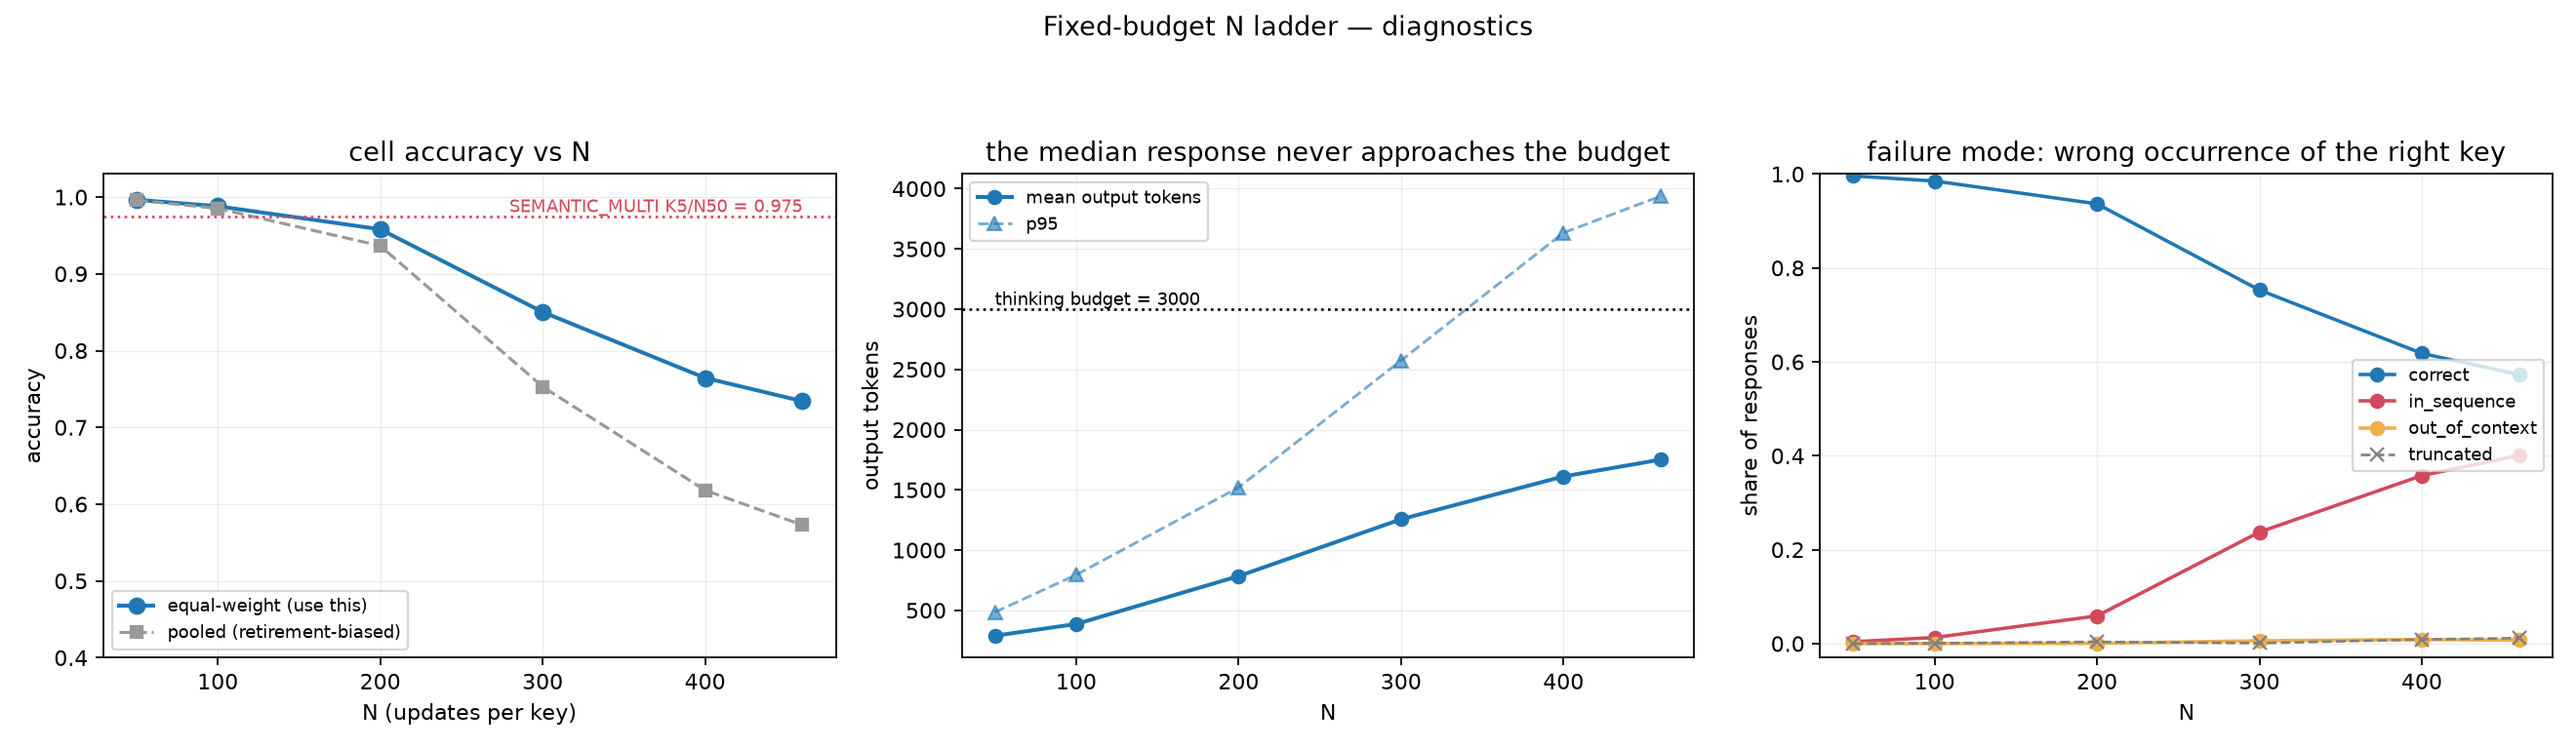

The table this chart was drawn from, first rows:
num_keys, num_updates, position, position_kind, n_correct, n_trials, accuracy, wilson_lo, wilson_hi
5, 50, 1, ordinal, 56, 56, 1, 0.9358, 1
5, 50, last, recency, 56, 56, 1, 0.9358, 1
5, 50, 4, ordinal, 56, 56, 1, 0.9358, 1
5, 50, 6, ordinal, 56, 56, 1, 0.9358, 1
5, 50, 8, ordinal, 56, 56, 1, 0.9358, 1
5, 50, 7, ordinal, 56, 56, 1, 0.9358, 1
5, 50, 14, ordinal, 70, 72, 0.9722, 0.9043, 0.9923
5, 50, 5, ordinal, 56, 56, 1, 0.9358, 1
5, 50, 2, ordinal, 56, 56, 1, 0.9358, 1
5, 50, 20, ordinal, 56, 56, 1, 0.9358, 1
5, 50, 26, ordinal, 56, 56, 1, 0.9358, 1
5, 50, 31, ordinal, 56, 56, 1, 0.9358, 1
5, 50, 37, ordinal, 63, 64, 0.9844, 0.9167, 0.9972
5, 50, 3, ordinal, 56, 56, 1, 0.9358, 1
5, 50, 43, ordinal, 56, 56, 1, 0.9358, 1
5, 50, 49, ordinal, 63, 64, 0.9844, 0.9167, 0.9972
5, 50, 50, ordinal, 56, 56, 1, 0.9358, 1
5, 100, 1, ordinal, 56, 56, 1, 0.9358, 1
5, 100, 6, ordinal, 63, 64, 0.9844, 0.9167, 0.9972
5, 100, 8, ordinal, 70, 72, 0.9722, 0.9043, 0.9923
5, 100, 3, ordinal, 56, 56, 1, 0.9358, 1
5, 100, 4, ordinal, 56, 56, 1, 0.9358, 1
5, 100, 5, ordinal, 56, 56, 1, 0.9358, 1
5, 100, 7, ordinal, 63, 64, 0.9844, 0.9167, 0.9972
5, 100, 2, ordinal, 56, 56, 1, 0.9358, 1
5, 100, 21, ordinal, 85, 88, 0.9659, 0.9045, 0.9883
5, 100, 34, ordinal, 63, 64, 0.9844, 0.9167, 0.9972
5, 100, last, recency, 90, 96, 0.9375, 0.8703, 0.9710
5, 100, 60, ordinal, 56, 56, 1, 0.9358, 1
5, 100, 47, ordinal, 56, 56, 1, 0.9358, 1
5, 100, 73, ordinal, 56, 56, 1, 0.9358, 1
5, 100, 86, ordinal, 63, 64, 0.9844, 0.9167, 0.9972
5, 100, 99, ordinal, 63, 64, 0.9844, 0.9167, 0.9972
5, 100, 100, ordinal, 56, 56, 1, 0.9358, 1
5, 200, 1, ordinal, 56, 56, 1, 0.9358, 1
5, 200, 8, ordinal, 85, 88, 0.9659, 0.9045, 0.9883
5, 200, 7, ordinal, 70, 72, 0.9722, 0.9043, 0.9923
5, 200, 5, ordinal, 63, 64, 0.9844, 0.9167, 0.9972
5, 200, 4, ordinal, 63, 64, 0.9844, 0.9167, 0.9972
5, 200, 6, ordinal, 85, 88, 0.9659, 0.9045, 0.9883
5, 200, 2, ordinal, 56, 56, 1, 0.9358, 1
5, 200, 3, ordinal, 56, 56, 1, 0.9358, 1
5, 200, last, recency, 107, 120, 0.8917, 0.8234, 0.9356
5, 200, 35, ordinal, 56, 56, 1, 0.9358, 1
5, 200, 63, ordinal, 56, 56, 1, 0.9358, 1
5, 200, 90, ordinal, 63, 64, 0.9844, 0.9167, 0.9972
5, 200, 117, ordinal, 105, 112, 0.9375, 0.8766, 0.9694
5, 200, 144, ordinal, 112, 120, 0.9333, 0.8739, 0.9658
5, 200, 172, ordinal, 166, 192, 0.8646, 0.8090, 0.9059
5, 200, 199, ordinal, 171, 200, 0.8550, 0.7995, 0.8971
5, 200, 200, ordinal, 91, 96, 0.9479, 0.8838, 0.9776
5, 300, 1, ordinal, 56, 56, 1, 0.9358, 1
5, 300, 7, ordinal, 70, 72, 0.9722, 0.9043, 0.9923
5, 300, 3, ordinal, 56, 56, 1, 0.9358, 1
5, 300, 4, ordinal, 56, 56, 1, 0.9358, 1
5, 300, 6, ordinal, 63, 64, 0.9844, 0.9167, 0.9972
5, 300, 8, ordinal, 63, 64, 0.9844, 0.9167, 0.9972
5, 300, 2, ordinal, 56, 56, 1, 0.9358, 1
5, 300, 5, ordinal, 56, 56, 1, 0.9358, 1
5, 300, last, recency, 55, 56, 0.9821, 0.9055, 0.9968
... 42 more rows
